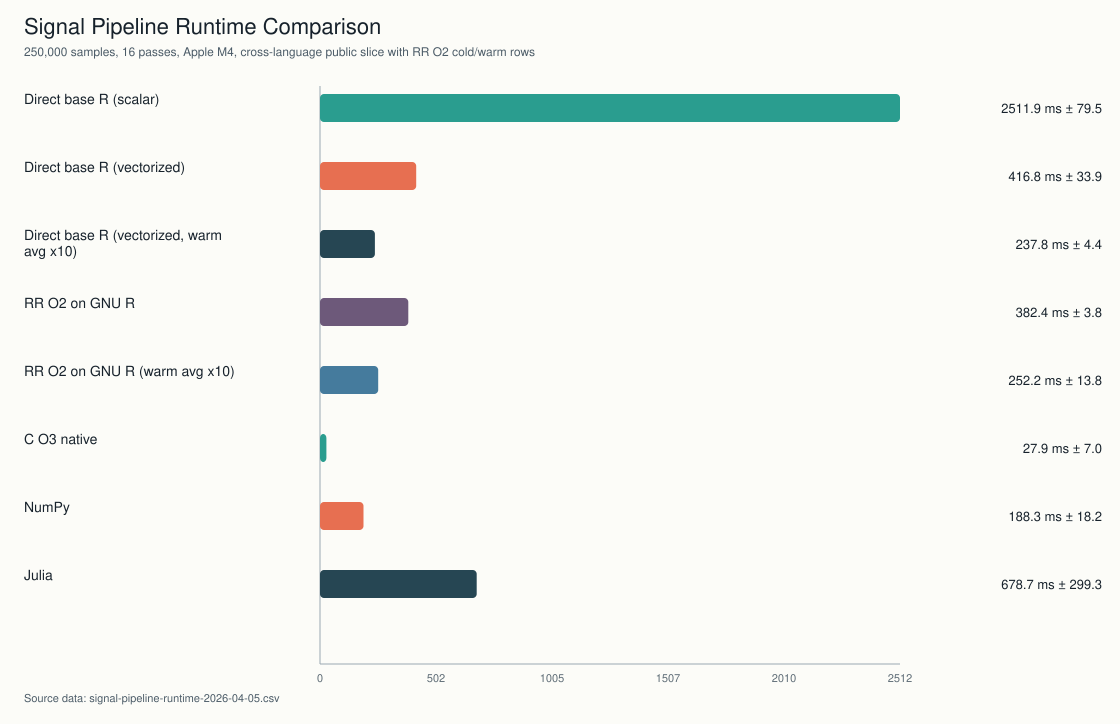

Values plotted in this chart, from the file beside it:
id, label, engine, artifact, runs_ms, mean_ms, median_ms, stdev_ms, min_ms, max_ms, notes, emit_lines, emit_bytes, emit_for_loops, emit_repeat_loops, emit_rr_index_reads, emit_rr_index_writes, emit_rr_call_map_helpers, emit_assign_slice_helpers, emit_sym_helpers, pulse_vectorized, pulse_reduced, pulse_vector_loops_seen, pulse_vector_skipped
direct_r_scalar, Direct base R (scalar), Rscript, /Users/feral/Desktop/Programming/RR/targ…, 2590.1;2514.2;2431.2, 2512, 2514, 79.5, 2431, 2590, loop-based scalar base-R baseline, , , , , , , , , , , , , 
direct_r_vector, Direct base R (vectorized), Rscript, /Users/feral/Desktop/Programming/RR/targ…, 415.6;451.2;383.5, 416.8, 415.6, 33.9, 383.5, 451.2, idiomatic base-R vector baseline, , , , , , , , , , , , , 
direct_r_vector_warm, Direct base R (vectorized, warm avg x10), Rscript, /Users/feral/Desktop/Programming/RR/targ…, 232.7;240.8;240.0, 237.8, 240.0, 4.4, 232.7, 240.8, same vector kernel averaged across repea…, , , , , , , , , , , , , 
rr_o2_gnur, RR O2 on GNU R, Rscript, /Users/feral/Desktop/Programming/RR/targ…, 379.6;386.7;380.9, 382.4, 380.9, 3.8, 379.6, 386.7, RR-emitted R from example/benchmarks/sig…, 74, 2768, 0, 1, 0, 0, 0, 0, 2, 4, 0, 17, 13
rr_o2_gnur_warm, RR O2 on GNU R (warm avg x10), Rscript, /Users/feral/Desktop/Programming/RR/targ…, 257.9;262.2;236.5, 252.2, 257.9, 13.8, 236.5, 262.2, RR-emitted O2 kernel averaged across rep…, 74, 2768, 0, 1, 0, 0, 0, 0, 2, 4, 0, 17, 13
c_o3, C O3 native, clang 17, /Users/feral/Desktop/Programming/RR/targ…, 35.9;23.6;24.2, 27.9, 24.2, 7.0, 23.6, 35.9, single-threaded clang -O3 build, , , , , , , , , , , , , 
numpy, NumPy, python3, /Users/feral/Desktop/Programming/RR/targ…, 175.9;209.2;179.9, 188.3, 179.9, 18.2, 175.9, 209.2, vectorized array math on CPython, , , , , , , , , , , , , 
julia, Julia, julia, /Users/feral/Desktop/Programming/RR/targ…, 1024.3;501.5;510.4, 678.7, 510.4, 299.3, 501.5, 1024, Base Julia loops with @inbounds, , , , , , , , , , , , , 
